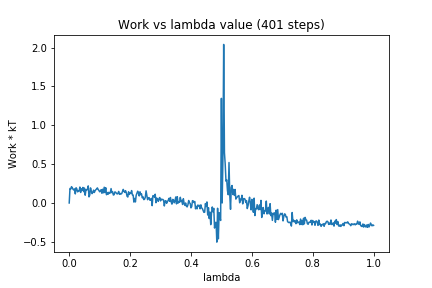

Data behind this chart, as committed beside it:
0, 0.0
1, 0.1865
2, 0.1785
3, 0.2099
4, 0.1973
5, 0.1766
6, 0.1666
7, 0.1814
8, 0.1167
9, 0.1956
10, 0.1809
11, 0.1426
12, 0.1536
13, 0.1546
14, 0.205
15, 0.1355
16, 0.1819
17, 0.1636
18, 0.1999
19, 0.1454
20, 0.1921
21, 0.1001
22, 0.1733
23, 0.1654
24, 0.1797
25, 0.2199
26, 0.07849
27, 0.1031
28, 0.1942
29, 0.1538
30, 0.1205
31, 0.1352
32, 0.1651
33, 0.1351
34, 0.1573
35, 0.1709
36, 0.1798
37, 0.1942
38, 0.1741
39, 0.1616
40, 0.1445
41, 0.1486
42, 0.1716
43, 0.1251
44, 0.1766
45, 0.1315
46, 0.2028
47, 0.1327
48, 0.1961
49, 0.1062
50, 0.1348
51, 0.1112
52, 0.1371
53, 0.1232
54, 0.1317
55, 0.1853
56, 0.1328
57, 0.1449
58, 0.1023
59, 0.1066
60, 0.1426
... 340 more rows
